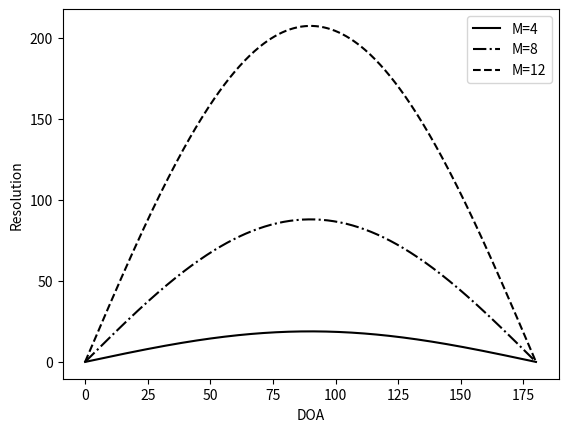

This chart was generated by the following Python code:
# -*- coding: utf-8 -*-
"""
Created on Sat May 21 23:43:53 2016

[redacted]
"""

# Computes resolution of steering vectors

import numpy as np
import matplotlib.pyplot as plt

theta = np.linspace(0., np.pi, 360)
res4 = 4 * 3 / 2 * np.pi * np.sin(theta)
res8 = 8 * 7 / 2 * np.pi * np.sin(theta)
res12 = 12 * 11 / 2 * np.pi * np.sin(theta)

plt.plot(180 / np.pi * theta, res4, 'k-', label='M=4')
plt.plot(180 / np.pi * theta, res8, 'k-.', label='M=8')
plt.plot(180 / np.pi * theta, res12, 'k--', label='M=12')
plt.legend(loc='best')
plt.xlabel('DOA')
plt.ylabel('Resolution')
plt.show()
